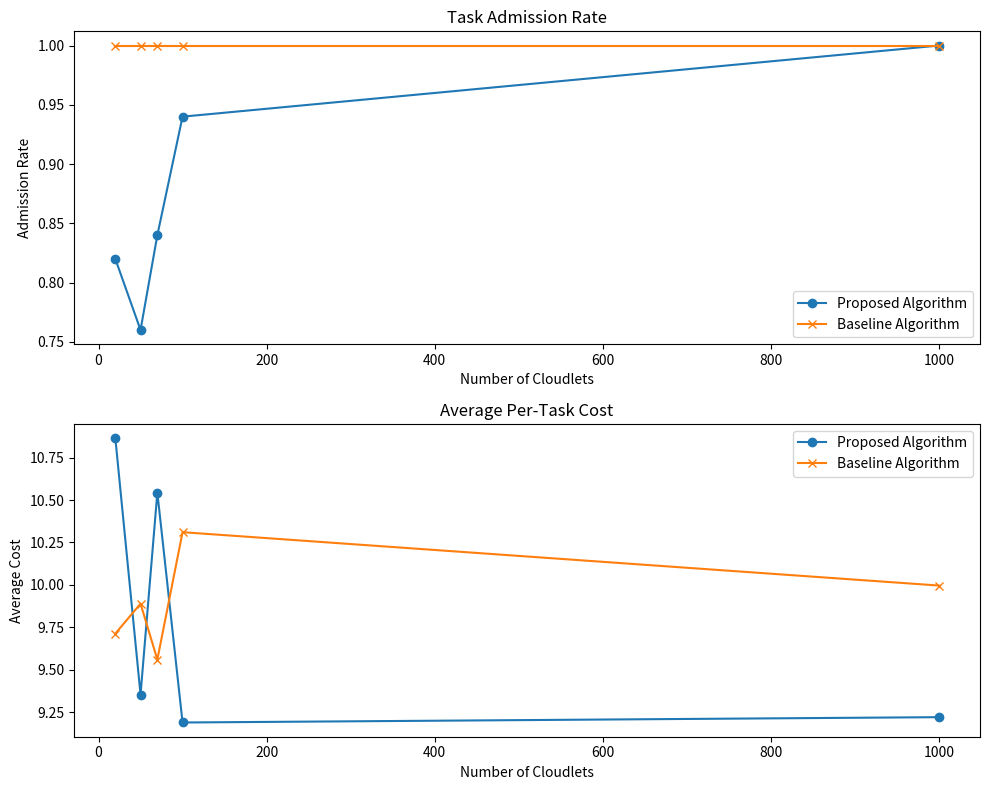

Recreate this plot in Python.
import numpy as np
import random
import matplotlib.pyplot as plt

class Task:
    def __init__(self, task_id, arrival_time, deadline, computation_workload, data_volume, current_cloudlet):
        self.task_id = task_id
        self.arrival_time = arrival_time
        self.deadline = deadline
        self.computation_workload = computation_workload
        self.data_volume = data_volume
        self.current_cloudlet = current_cloudlet
        self.assigned_cloudlet = None
        self.start_time = None
        self.end_time = None

class Cloudlet:
    def __init__(self, cloudlet_id, capacity, upload_bandwidth, download_bandwidth, energy_cost, network_cost_in, network_cost_out):
        self.cloudlet_id = cloudlet_id
        self.capacity = capacity
        self.upload_bandwidth = upload_bandwidth
        self.download_bandwidth = download_bandwidth
        self.energy_cost = energy_cost
        self.network_cost_in = network_cost_in
        self.network_cost_out = network_cost_out
        self.tasks = []

def cloudlet_selection(tasks, cloudlets):
    for task in tasks:
        min_cost = float('inf')
        selected_cloudlet = None
        for cloudlet in cloudlets:
            data_transfer_time = task.data_volume / min(cloudlet.upload_bandwidth, cloudlet.download_bandwidth)
            computation_time = task.computation_workload / cloudlet.capacity
            total_time = data_transfer_time + computation_time
            
            if total_time <= (task.deadline - task.arrival_time):
                transfer_cost = task.data_volume * (cloudlet.network_cost_out + cloudlet.network_cost_in)
                computation_cost = task.computation_workload * cloudlet.energy_cost
                total_cost = transfer_cost + computation_cost
                
                if total_cost < min_cost:
                    min_cost = total_cost
                    selected_cloudlet = cloudlet

        if selected_cloudlet:
            selected_cloudlet.tasks.append(task)
            task.assigned_cloudlet = selected_cloudlet.cloudlet_id
        else:
            print(f"Task {task.task_id} cannot be assigned to any cloudlet.")

def reverse_task_scheduling(cloudlet):
    cloudlet.tasks.sort(key=lambda x: x.deadline, reverse=True)
    current_time = 0
    for task in cloudlet.tasks:
        task.start_time = max(current_time, task.arrival_time)
        task.end_time = task.start_time + (task.computation_workload / cloudlet.capacity)
        current_time = task.end_time

def normalize_task_sizes(tasks, cloudlets):
    for task in tasks:
        if task.assigned_cloudlet is not None:
            assigned_cloudlet = next(c for c in cloudlets if c.cloudlet_id == task.assigned_cloudlet)
            task.normalized_data_size = task.data_volume / min(assigned_cloudlet.upload_bandwidth, assigned_cloudlet.download_bandwidth)

def admission_control(cloudlets):
    for cloudlet in cloudlets:
        while True:
            if not cloudlet.tasks:
                break
            critical_interval = max(cloudlet.tasks, key=lambda x: x.data_volume / (x.deadline - x.arrival_time))
            if sum(task.normalized_data_size for task in cloudlet.tasks if task.deadline <= critical_interval.deadline) > 1:
                cloudlet.tasks.remove(critical_interval)
            else:
                break

def mcf_edf_scheduling(cloudlet):
    cloudlet.tasks.sort(key=lambda x: x.deadline)
    for task in cloudlet.tasks:
        task.start_time = max(task.arrival_time, (sum(t.data_volume for t in cloudlet.tasks if t.deadline <= task.deadline) / cloudlet.upload_bandwidth))
        task.end_time = task.start_time + (task.data_volume / cloudlet.download_bandwidth)

def closest_cloudlet_selection(tasks, cloudlets):
    for task in tasks:
        selected_cloudlet = None
        min_distance = float('inf')
        for cloudlet in cloudlets:
            distance = abs(int(cloudlet.cloudlet_id[1:]) - int(task.current_cloudlet[1:]))
            if distance < min_distance:
                min_distance = distance
                selected_cloudlet = cloudlet
        
        if selected_cloudlet:
            selected_cloudlet.tasks.append(task)
            task.assigned_cloudlet = selected_cloudlet.cloudlet_id
        else:
            print(f"Task {task.task_id} cannot be assigned to any cloudlet.")

def fcfs_edf_scheduling(cloudlet):
    cloudlet.tasks.sort(key=lambda x: (x.arrival_time, x.deadline))
    current_time = 0
    for task in cloudlet.tasks:
        task.start_time = max(current_time, task.arrival_time)
        task.end_time = task.start_time + (task.computation_workload / cloudlet.capacity)
        current_time = task.end_time

def generate_cloudlets(num_cloudlets):
    cloudlets = []
    for i in range(num_cloudlets):
        cloudlet_id = f'C{i+1}'
        capacity = random.uniform(10, 20)  # Uniform distribution for capacity
        upload_bandwidth = random.uniform(10, 20)  # Uniform distribution for upload bandwidth
        download_bandwidth = random.uniform(10, 20)  # Uniform distribution for download bandwidth
        energy_cost = abs(random.gauss(0.5, 0.1))  # Normal distribution for energy cost
        network_cost_in = abs(random.gauss(0.1, 0.05))  # Normal distribution for network cost in
        network_cost_out = abs(random.gauss(0.1, 0.05))  # Normal distribution for network cost out
        cloudlets.append(Cloudlet(cloudlet_id, capacity, upload_bandwidth, download_bandwidth, energy_cost, network_cost_in, network_cost_out))
    return cloudlets

def generate_tasks(num_tasks, cloudlets):
    tasks = []
    for i in range(num_tasks):
        task_id = f'T{i+1}'
        arrival_time = random.uniform(0, 10)  # Uniform distribution for arrival time
        deadline = arrival_time + random.uniform(5, 15)  # Uniform distribution for deadline
        computation_workload = abs(random.gauss(10, 3))  # Normal distribution for computation workload
        data_volume = abs(random.gauss(100, 30))  # Normal distribution for data volume
        current_cloudlet = random.choice(cloudlets).cloudlet_id  # Assign to a random current cloudlet
        tasks.append(Task(task_id, arrival_time, deadline, computation_workload, data_volume, current_cloudlet))
    return tasks

def collect_results(tasks):
    admitted_tasks = [task for task in tasks if task.assigned_cloudlet is not None]
    admission_rate = len(admitted_tasks) / len(tasks)
    average_cost = np.mean([task.computation_workload for task in admitted_tasks]) if admitted_tasks else 0
    return admission_rate, average_cost

def plot_results(results, baseline_results):
    scales, admission_rates, average_costs = zip(*results)
    _, baseline_admission_rates, baseline_average_costs = zip(*baseline_results)
    
    fig, (ax1, ax2) = plt.subplots(2, 1, figsize=(10, 8))
    
    ax1.plot(scales, admission_rates, marker='o', label='Proposed Algorithm')
    ax1.plot(scales, baseline_admission_rates, marker='x', label='Baseline Algorithm')
    ax1.set_title('Task Admission Rate')
    ax1.set_xlabel('Number of Cloudlets')
    ax1.set_ylabel('Admission Rate')
    ax1.legend()
    
    ax2.plot(scales, average_costs, marker='o', label='Proposed Algorithm')
    ax2.plot(scales, baseline_average_costs, marker='x', label='Baseline Algorithm')
    ax2.set_title('Average Per-Task Cost')
    ax2.set_xlabel('Number of Cloudlets')
    ax2.set_ylabel('Average Cost')
    ax2.legend()

    plt.tight_layout()
    plt.show()

def main():
    scales = [20, 50, 70,100 ,1000]
    results = []
    baseline_results = []
    
    for num_cloudlets in scales:
        cloudlets = generate_cloudlets(num_cloudlets)
        tasks = generate_tasks(50, cloudlets)
        
        # Proposed Algorithm
        cloudlet_selection(tasks, cloudlets)
        for cloudlet in cloudlets:
            reverse_task_scheduling(cloudlet)
        normalize_task_sizes(tasks, cloudlets)
        admission_control(cloudlets)
        for cloudlet in cloudlets:
            mcf_edf_scheduling(cloudlet)
        admission_rate, average_cost = collect_results(tasks)
        results.append((num_cloudlets, admission_rate, average_cost))
        
        # Baseline Algorithm
        cloudlets_baseline = generate_cloudlets(num_cloudlets)
        tasks_baseline = generate_tasks(50, cloudlets_baseline)
        closest_cloudlet_selection(tasks_baseline, cloudlets_baseline)
        for cloudlet in cloudlets_baseline:
            fcfs_edf_scheduling(cloudlet)
        baseline_admission_rate, baseline_average_cost = collect_results(tasks_baseline)
        baseline_results.append((num_cloudlets, baseline_admission_rate, baseline_average_cost))
    
    # Plot results
    plot_results(results, baseline_results)

if __name__ == "__main__":
    main()

print("This script is a simplified version to illustrate the methodology. For real-world applications, additional details and optimizations would be necessary, especially considering more complex network topologies, varying task priorities, and more advanced cost functions.")
